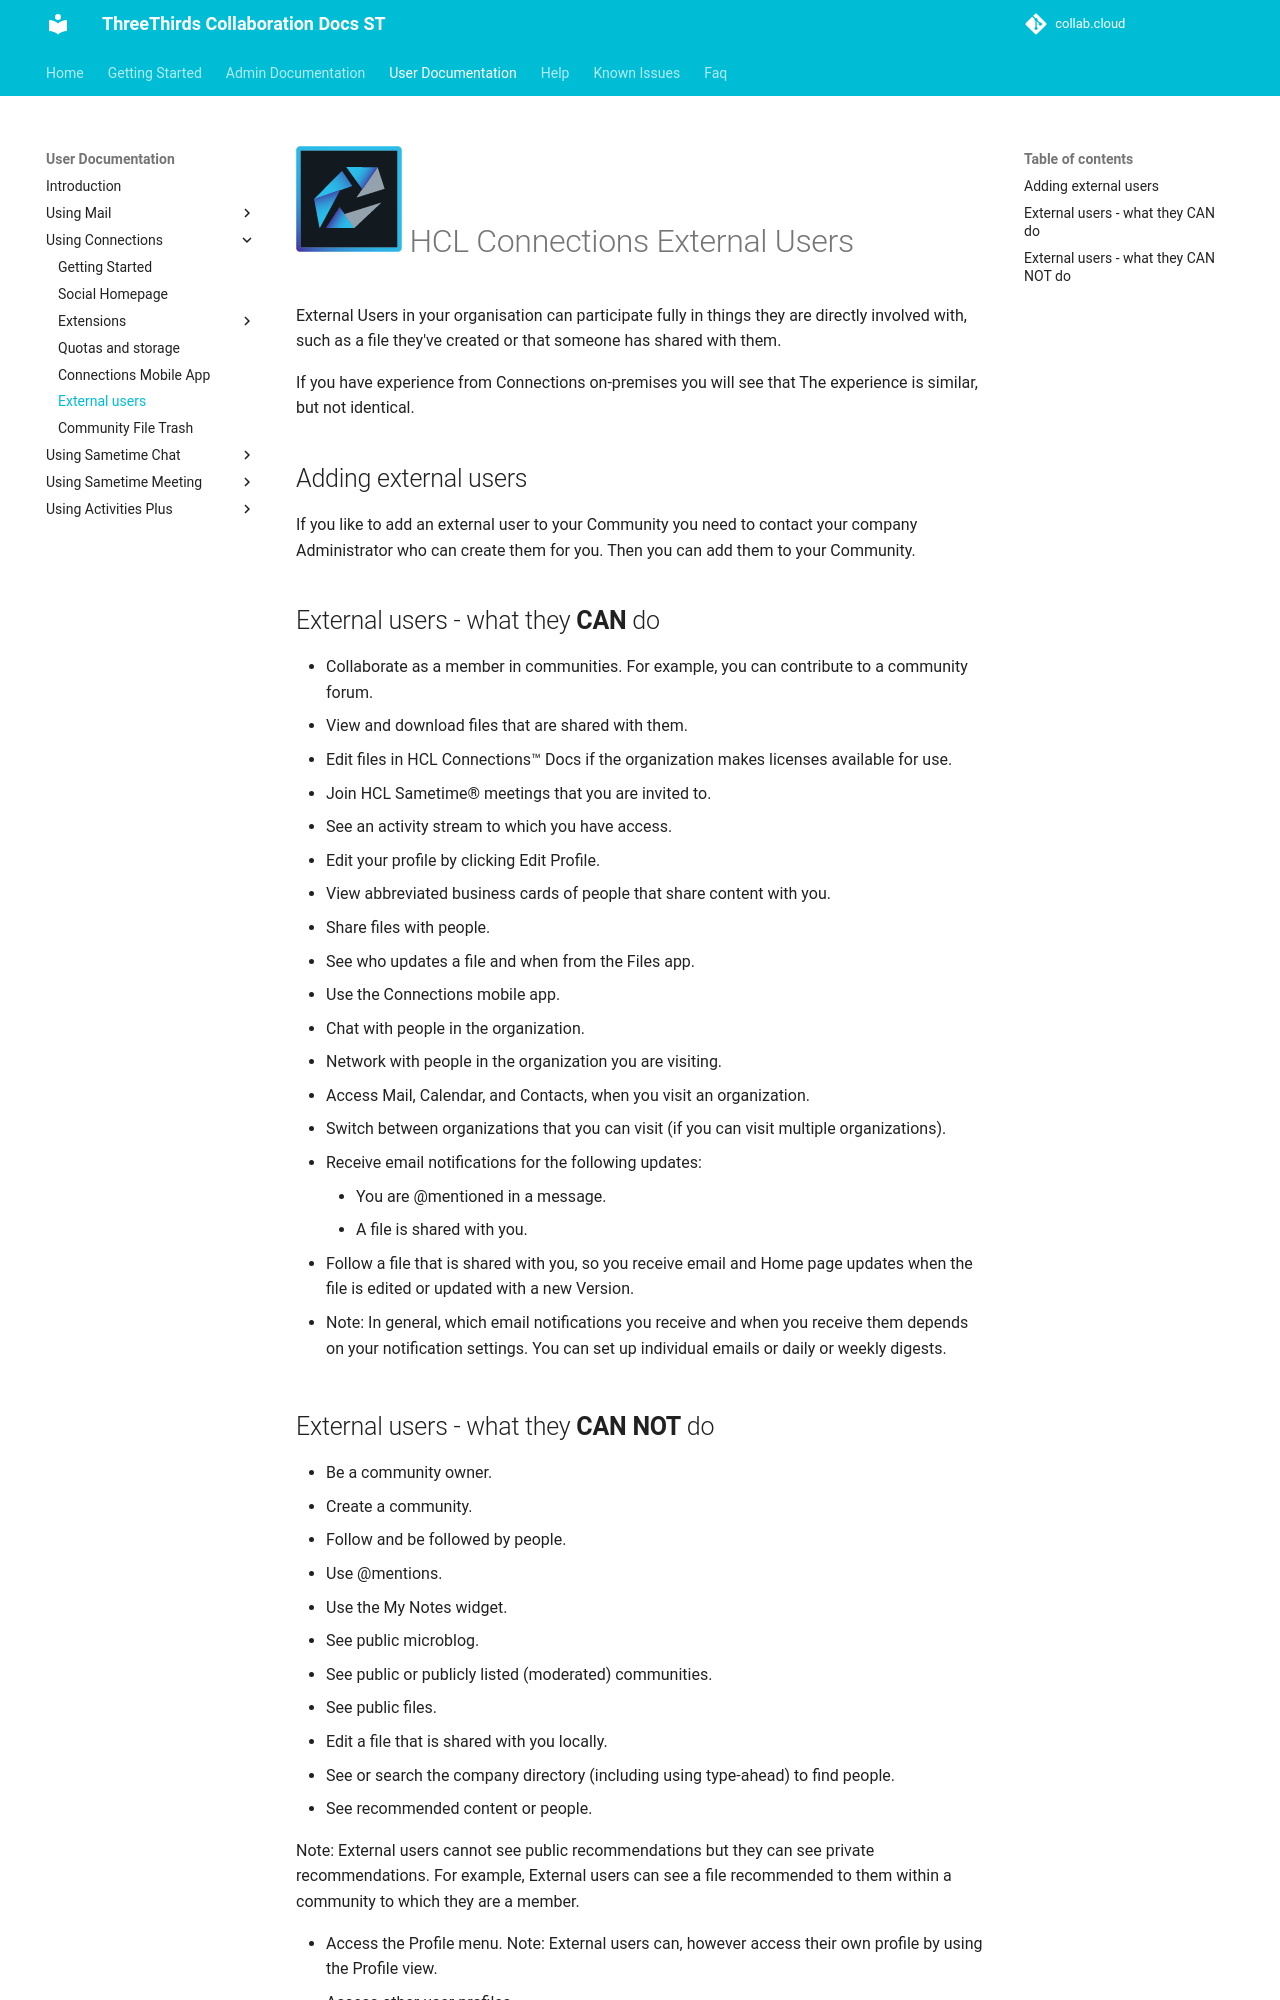

repository: collabdotcloud/docs.st.collab.cloud · page: users/connections-external-users/index.html · generator: mkdocs

# ![ConnectionsLogo](/assets/images/HCL_Connection_Master.png){:height="28"} HCL Connections External Users

External Users in your organisation can participate fully in things they are directly involved with, such as a file they've created or that someone has shared with them.

If you have experience from Connections on-premises you will see that The experience is similar, but not identical.

## Adding external users

If you like to add an external user to your Community you need to contact your company Administrator who can create them for you. Then you can add them to your Community.

## External users - what they **CAN** do

* Collaborate as a member in communities. For example, you can contribute to a community forum.
* View and download files that are shared with them.
* Edit files in HCL Connections™ Docs if the organization makes licenses available for use.
* Join HCL Sametime® meetings that you are invited to.
* See an activity stream to which you have access.
* Edit your profile by clicking Edit Profile.
* View abbreviated business cards of people that share content with you.
* Share files with people.
* See who updates a file and when from the Files app.
* Use the Connections mobile app.
* Chat with people in the organization.
* Network with people in the organization you are visiting.
* Access Mail, Calendar, and Contacts, when you visit an organization.
* Switch between organizations that you can visit (if you can visit multiple organizations).
* Receive email notifications for the following updates:

    * You are @mentioned in a message.
    * A file is shared with you.

* Follow a file that is shared with you, so you receive email and Home page updates when the file is edited or updated with a new Version.

* Note: In general, which email notifications you receive and when you receive them depends on your notification settings. You can set up individual emails or daily or weekly digests.
